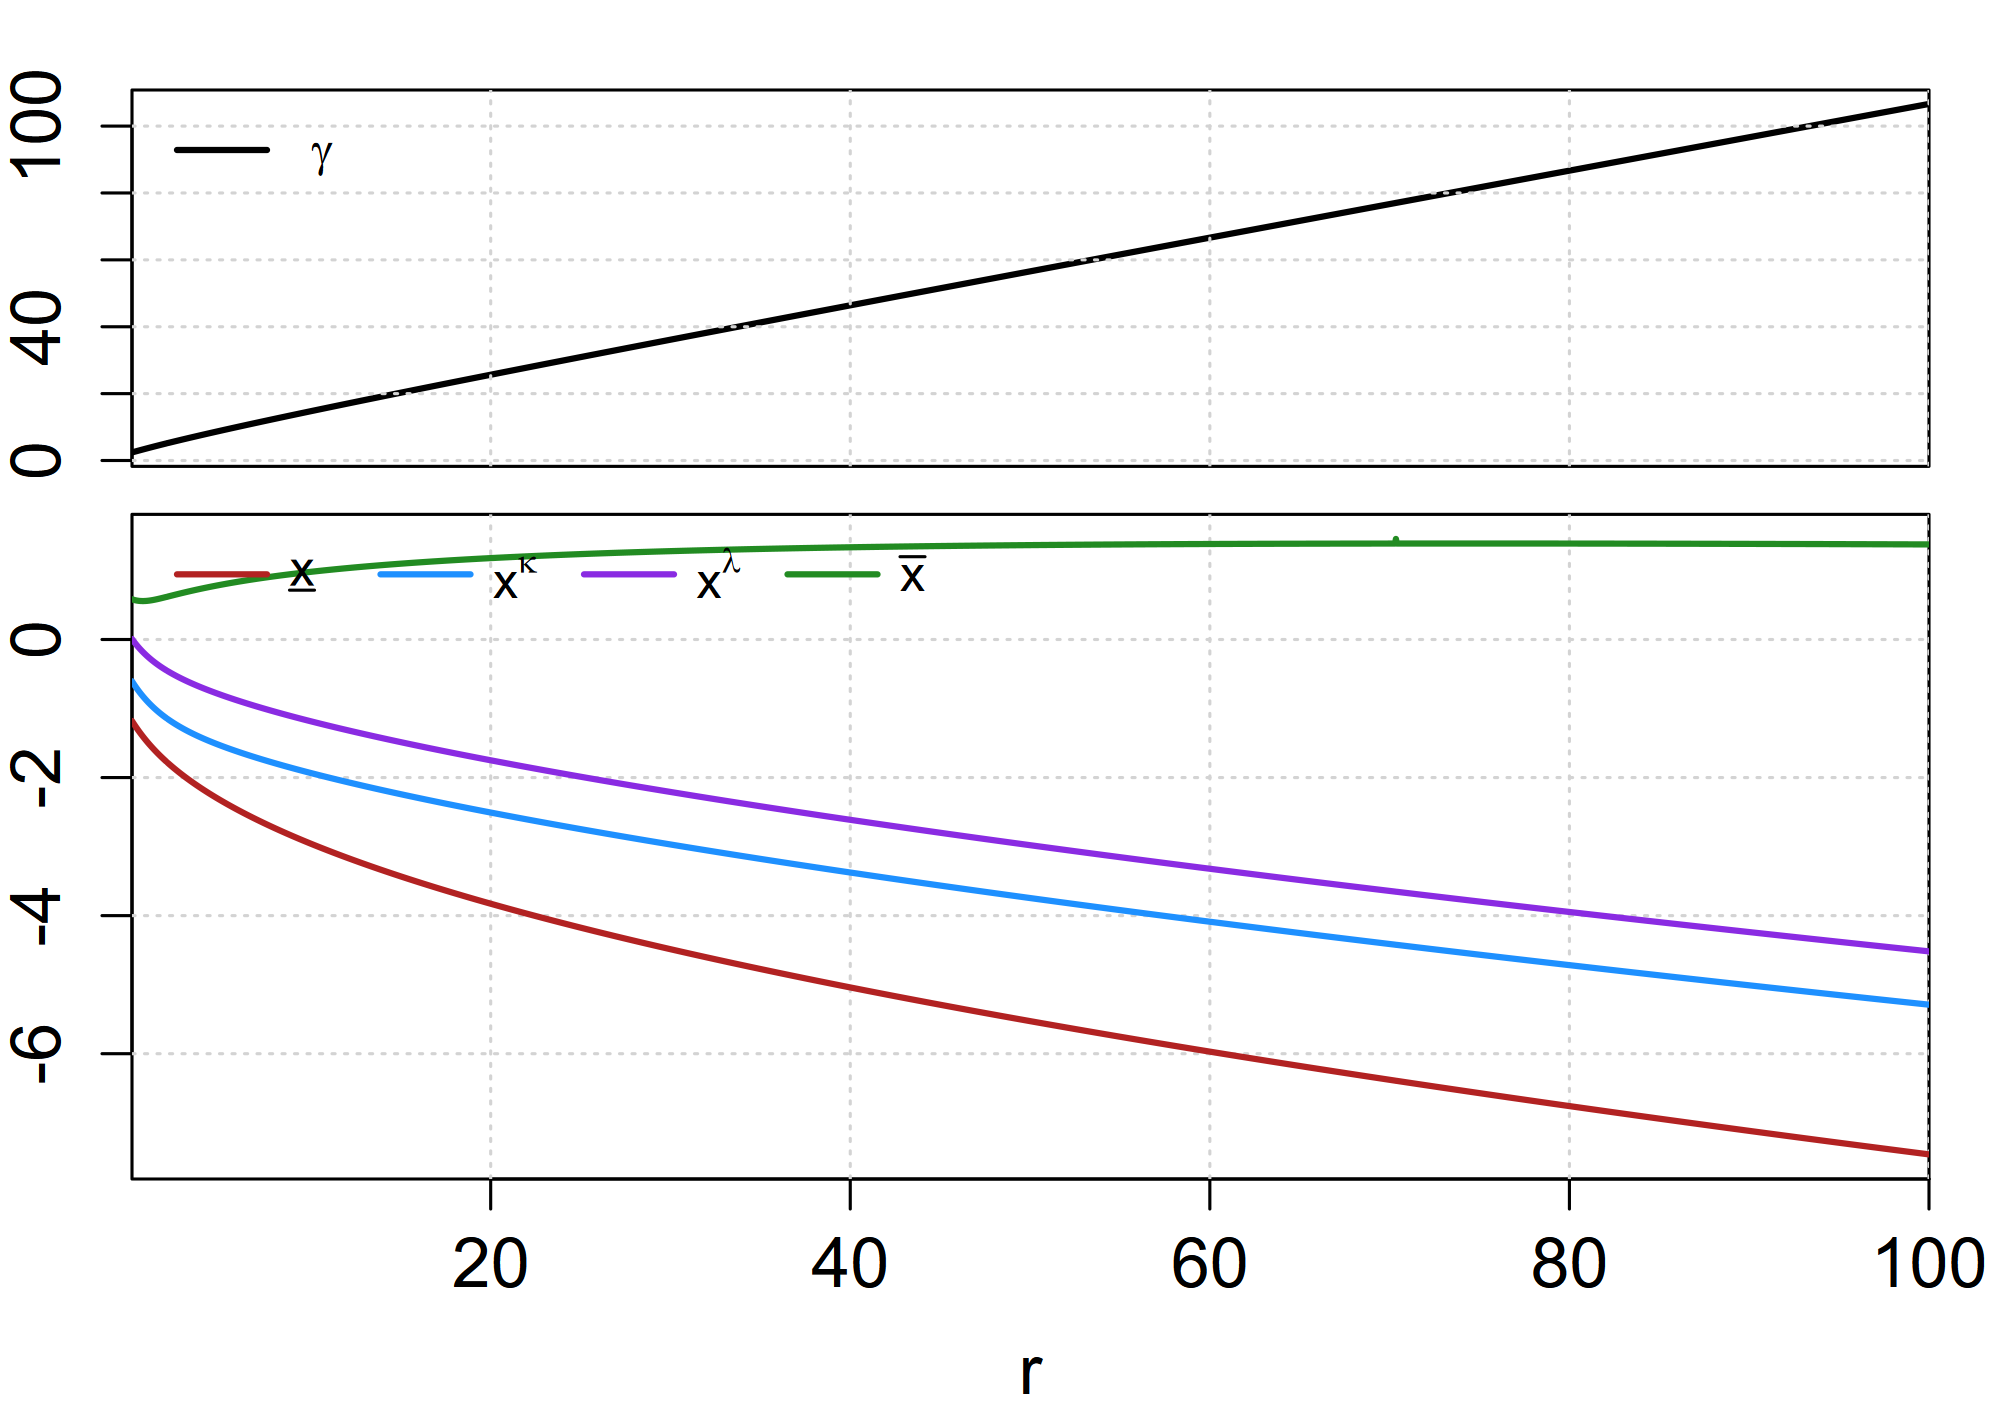

Values plotted in this chart, from the file beside it:
sweep_param, sweep_value, xL, xk, xl, xU, gamma, converged, error_msg
r, 0.05, -1.181, -0.6052, 0.00683, 0.5832, 2.419, TRUE, NA
r, 0.1, -1.201, -0.6256, -0.01107, 0.5787, 2.493, TRUE, NA
r, 0.15, -1.221, -0.6455, -0.02848, 0.5747, 2.566, TRUE, NA
r, 0.2, -1.241, -0.665, -0.04541, 0.5711, 2.64, TRUE, NA
r, 0.25, -1.26, -0.684, -0.06189, 0.568, 2.713, TRUE, NA
r, 0.3, -1.279, -0.7025, -0.07794, 0.5654, 2.786, TRUE, NA
r, 0.35, -1.298, -0.7207, -0.09356, 0.5631, 2.859, TRUE, NA
r, 0.4, -1.316, -0.7383, -0.1088, 0.5612, 2.932, TRUE, NA
r, 0.45, -1.334, -0.7556, -0.1236, 0.5597, 3.004, TRUE, NA
r, 0.5, -1.352, -0.7725, -0.138, 0.5586, 3.077, TRUE, NA
r, 0.55, -1.369, -0.789, -0.1521, 0.5578, 3.149, TRUE, NA
r, 0.6, -1.386, -0.8052, -0.1659, 0.5573, 3.221, TRUE, NA
r, 0.65, -1.403, -0.821, -0.1793, 0.5571, 3.293, TRUE, NA
r, 0.7, -1.42, -0.8364, -0.1924, 0.5573, 3.365, TRUE, NA
r, 0.75, -1.436, -0.8515, -0.2052, 0.5577, 3.437, TRUE, NA
r, 0.8, -1.452, -0.8663, -0.2177, 0.5583, 3.508, TRUE, NA
r, 0.85, -1.468, -0.8807, -0.2299, 0.5592, 3.579, TRUE, NA
r, 0.9, -1.483, -0.8949, -0.2418, 0.5604, 3.65, TRUE, NA
r, 0.95, -1.499, -0.9088, -0.2535, 0.5618, 3.721, TRUE, NA
r, 1, -1.514, -0.9224, -0.2649, 0.5633, 3.792, TRUE, NA
r, 1.05, -1.529, -0.9357, -0.2761, 0.5651, 3.862, TRUE, NA
r, 1.1, -1.543, -0.9487, -0.287, 0.5671, 3.932, TRUE, NA
r, 1.15, -1.558, -0.9615, -0.2977, 0.5692, 4.002, TRUE, NA
r, 1.2, -1.572, -0.974, -0.3082, 0.5714, 4.072, TRUE, NA
r, 1.25, -1.586, -0.9863, -0.3185, 0.5738, 4.141, TRUE, NA
r, 1.3, -1.6, -0.9983, -0.3286, 0.5764, 4.211, TRUE, NA
r, 1.35, -1.614, -1.01, -0.3385, 0.579, 4.28, TRUE, NA
r, 1.4, -1.627, -1.022, -0.3482, 0.5817, 4.349, TRUE, NA
r, 1.45, -1.641, -1.033, -0.3578, 0.5846, 4.417, TRUE, NA
r, 1.5, -1.654, -1.044, -0.3671, 0.5875, 4.486, TRUE, NA
r, 1.55, -1.667, -1.055, -0.3763, 0.5905, 4.554, TRUE, NA
r, 1.6, -1.68, -1.066, -0.3853, 0.5935, 4.622, TRUE, NA
r, 1.65, -1.693, -1.076, -0.3942, 0.5966, 4.69, TRUE, NA
r, 1.7, -1.705, -1.087, -0.4029, 0.5998, 4.758, TRUE, NA
r, 1.75, -1.718, -1.097, -0.4115, 0.6029, 4.825, TRUE, NA
r, 1.8, -1.73, -1.107, -0.4199, 0.6061, 4.893, TRUE, NA
r, 1.85, -1.742, -1.117, -0.4282, 0.6094, 4.96, TRUE, NA
r, 1.9, -1.754, -1.127, -0.4364, 0.6126, 5.027, TRUE, NA
r, 1.95, -1.766, -1.136, -0.4444, 0.6159, 5.094, TRUE, NA
r, 2, NA, NA, NA, NA, NA, FALSE, S1: |a_{i,1}|≈0 detected. Use the cubic …
r, 2.05, -1.789, -1.155, -0.4602, 0.6225, 5.227, TRUE, NA
r, 2.1, -1.801, -1.164, -0.4679, 0.6258, 5.293, TRUE, NA
r, 2.15, -1.812, -1.173, -0.4755, 0.6291, 5.359, TRUE, NA
r, 2.2, -1.824, -1.181, -0.4829, 0.6324, 5.425, TRUE, NA
r, 2.25, -1.835, -1.19, -0.4903, 0.6357, 5.491, TRUE, NA
r, 2.3, -1.846, -1.199, -0.4976, 0.639, 5.557, TRUE, NA
r, 2.35, -1.857, -1.207, -0.5048, 0.6423, 5.623, TRUE, NA
r, 2.4, -1.868, -1.215, -0.5119, 0.6455, 5.688, TRUE, NA
r, 2.45, -1.878, -1.223, -0.5189, 0.6488, 5.753, TRUE, NA
r, 2.5, -1.889, -1.231, -0.5258, 0.6521, 5.818, TRUE, NA
r, 2.55, -1.9, -1.239, -0.5327, 0.6553, 5.883, TRUE, NA
r, 2.6, -1.91, -1.247, -0.5394, 0.6585, 5.948, TRUE, NA
r, 2.65, -1.92, -1.255, -0.5461, 0.6617, 6.013, TRUE, NA
r, 2.7, -1.931, -1.263, -0.5527, 0.6649, 6.078, TRUE, NA
r, 2.75, -1.941, -1.27, -0.5593, 0.6681, 6.142, TRUE, NA
r, 2.8, -1.951, -1.277, -0.5657, 0.6713, 6.206, TRUE, NA
r, 2.85, -1.961, -1.285, -0.5721, 0.6744, 6.271, TRUE, NA
r, 2.9, -1.971, -1.292, -0.5784, 0.6775, 6.335, TRUE, NA
r, 2.95, -1.981, -1.299, -0.5847, 0.6806, 6.399, TRUE, NA
r, 3, -1.991, -1.306, -0.5909, 0.6837, 6.463, TRUE, NA
... 1,940 more rows
